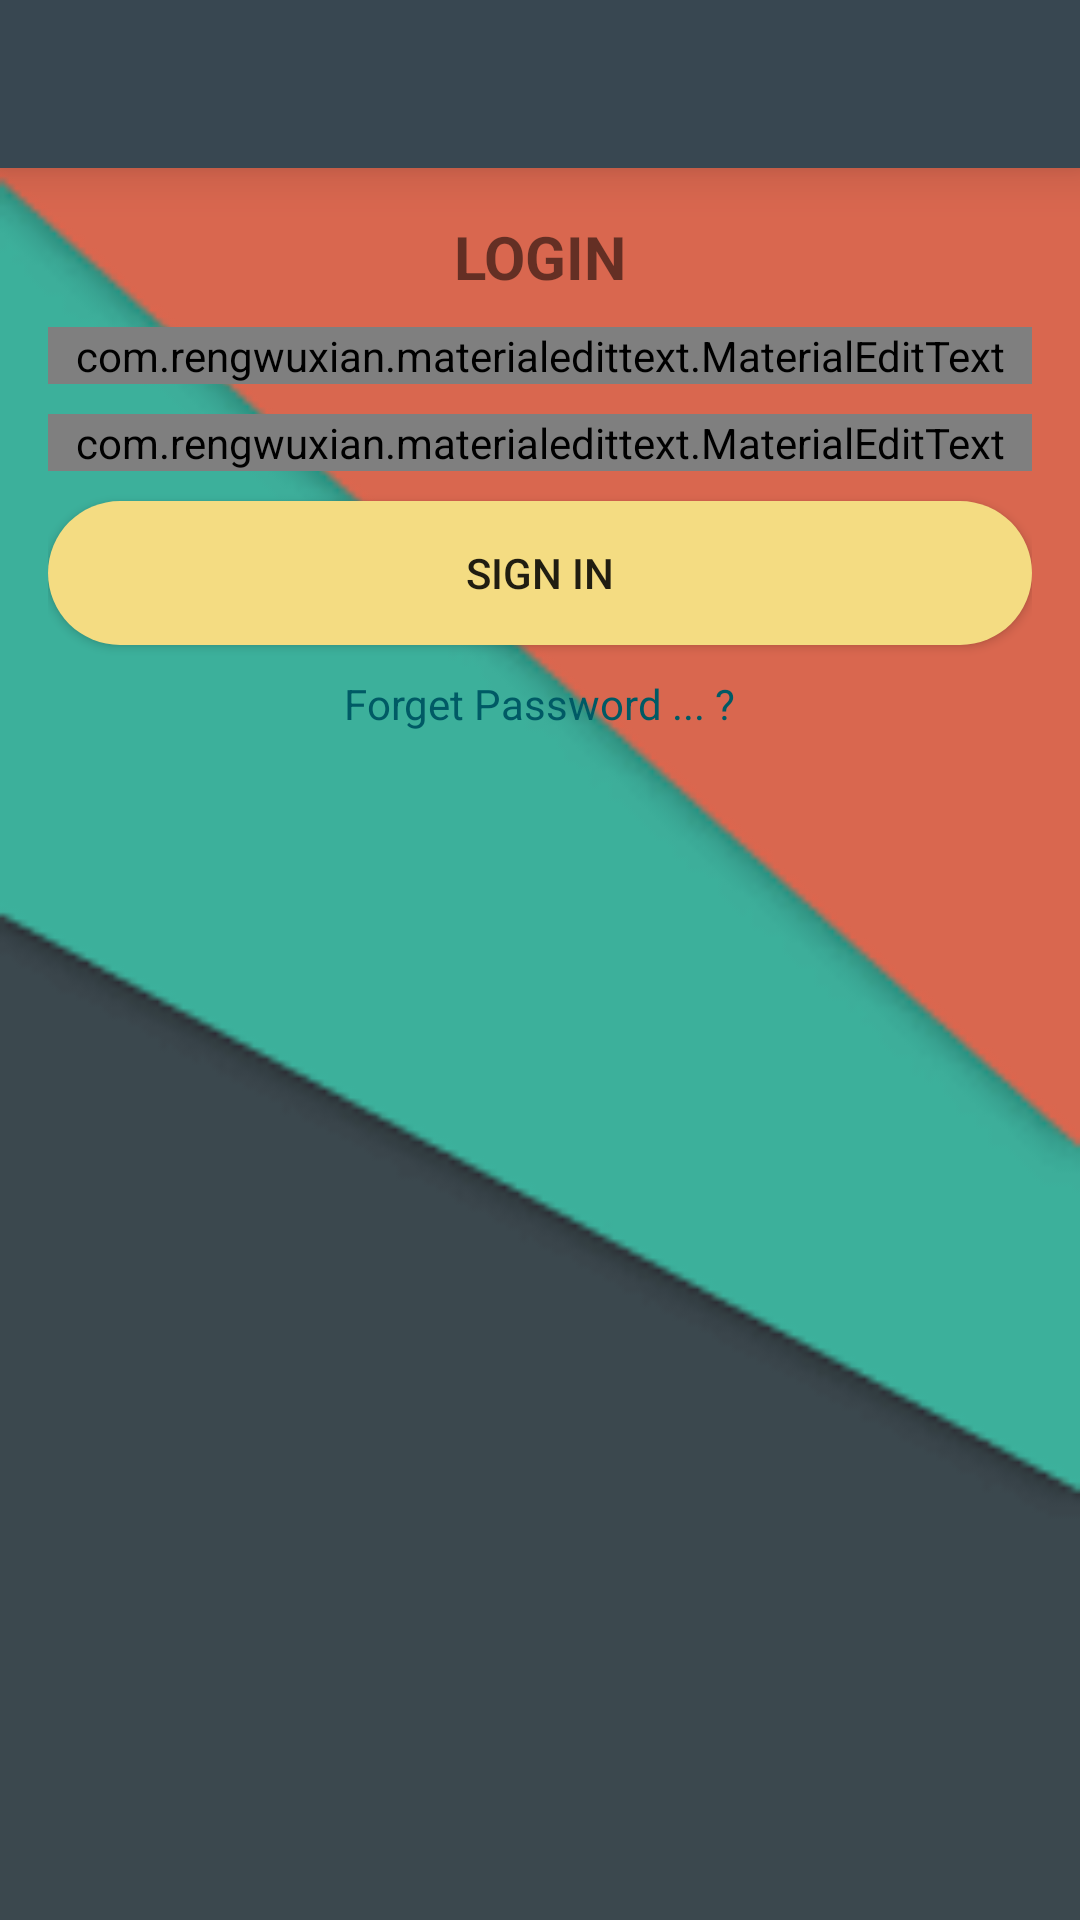

Layout XML and referenced resources for this Android screen:
<!-- AndroidManifest.xml: application theme AppTheme -->
<!-- res/layout/activity_login.xml -->
<?xml version="1.0" encoding="utf-8"?>
<RelativeLayout xmlns:android="http://schemas.android.com/apk/res/android"
    xmlns:app="http://schemas.android.com/apk/res-auto"
    xmlns:tools="http://schemas.android.com/tools"
    android:layout_width="match_parent"
    android:layout_height="match_parent"
    tools:context=".LoginActivity"
    android:background="@drawable/chill2">

    <include
        android:id="@+id/toolbar"
        layout="@layout/bar_layout" />


    <LinearLayout
        android:layout_width="match_parent"
        android:layout_height="wrap_content"
        android:layout_below="@id/toolbar"
        android:gravity="center_horizontal"
        android:orientation="vertical"
        android:padding="16dp">

        <TextView
            android:layout_width="match_parent"
            android:layout_height="wrap_content"
            android:gravity="center"
            android:text="LOGIN"
            android:textSize="20dp"
            android:textStyle="bold" />



        <com.rengwuxian.materialedittext.MaterialEditText
            android:id="@+id/Email"
            android:layout_width="match_parent"
            android:layout_height="wrap_content"
            android:layout_marginTop="10dp"
            android:hint="Email"
            android:inputType="textEmailAddress"
            android:drawableLeft="@drawable/email_image"
            android:textStyle="italic"
           





            app:met_floatingLabel="normal"
           />

        <com.rengwuxian.materialedittext.MaterialEditText
            android:id="@+id/Password"
            android:layout_width="match_parent"
            android:layout_height="wrap_content"
            android:layout_marginTop="10dp"
            android:hint="Password"
            android:inputType="textPassword"
            app:met_floatingLabel="normal"
            android:textStyle="italic"
            android:textColor="@android:color/holo_blue_bright"

            android:drawableLeft="@drawable/password_image"/>

        <Button
            android:id="@+id/btn_Login"
            android:layout_width="match_parent"
            android:layout_height="wrap_content"
            android:layout_marginTop="10dp"
            android:background="@drawable/rounded_corners"
            android:text="Sign in"
          />
        <TextView
            android:layout_width="wrap_content"
            android:layout_height="wrap_content"
            android:text="Forget Password ... ?"
            android:layout_marginTop="10dp"
            android:textColor="#005A65"
            android:id="@+id/forgot_password"
            />


    </LinearLayout>

</RelativeLayout>
<!-- res/layout/bar_layout.xml (included above) -->
<?xml version="1.0" encoding="utf-8"?>
<androidx.appcompat.widget.Toolbar xmlns:android="http://schemas.android.com/apk/res/android"
    android:layout_width="match_parent"
    android:layout_height="wrap_content"
    xmlns:app="http://schemas.android.com/apk/res-auto"
    android:id="@+id/toolbar"
    android:background="#384751"
    android:theme="@style/ThemeOverlay.AppCompat.Dark.ActionBar"
    app:popupTheme="@style/MenuStyle"
    android:elevation="10dp">


</androidx.appcompat.widget.Toolbar>
<!-- resources referenced by this layout -->
<resources>
  <!-- drawable chill2: png bitmap (drawable-mdpi, 2414 bytes) -->
  <!-- drawable email_image (drawable-anydpi) -->
  <vector xmlns:android="http://schemas.android.com/apk/res/android"
      android:width="24dp"
      android:height="24dp"
      android:viewportWidth="24"
      android:viewportHeight="24"
      android:tint="#2F2F2E"
      android:alpha="0.8">
    <group android:scaleX="0.90909094"
        android:scaleY="0.90909094"
        android:translateX="1.0909091"
        android:translateY="1.0909091">
      <path
          android:fillColor="@android:color/white"
          android:pathData="M20,4L4,4c-1.1,0 -1.99,0.9 -1.99,2L2,18c0,1.1 0.9,2 2,2h16c1.1,0 2,-0.9 2,-2L22,6c0,-1.1 -0.9,-2 -2,-2zM20,8l-8,5 -8,-5L4,6l8,5 8,-5v2z"/>
    </group>
  </vector>
  <!-- drawable password_image (drawable-anydpi) -->
  <vector xmlns:android="http://schemas.android.com/apk/res/android"
      android:width="24dp"
      android:height="24dp"
      android:viewportWidth="24"
      android:viewportHeight="24"
      android:tint="#2F2F2E"
      android:alpha="0.8">
    <group android:scaleX="0.90909094"
        android:scaleY="0.90909094"
        android:translateX="1.0909091"
        android:translateY="1.0909091">
      <path
          android:fillColor="@android:color/white"
          android:pathData="M18,8h-1L17,6c0,-2.76 -2.24,-5 -5,-5S7,3.24 7,6v2L6,8c-1.1,0 -2,0.9 -2,2v10c0,1.1 0.9,2 2,2h12c1.1,0 2,-0.9 2,-2L20,10c0,-1.1 -0.9,-2 -2,-2zM12,17c-1.1,0 -2,-0.9 -2,-2s0.9,-2 2,-2 2,0.9 2,2 -0.9,2 -2,2zM15.1,8L8.9,8L8.9,6c0,-1.71 1.39,-3.1 3.1,-3.1 1.71,0 3.1,1.39 3.1,3.1v2z"/>
    </group>
  </vector>
  <!-- drawable rounded_corners (drawable) -->
  <?xml version="1.0" encoding="utf-8"?>
  <shape xmlns:android="http://schemas.android.com/apk/res/android">
      <corners android:radius="24dp" />
      <solid android:color="#F4DC82" />
  </shape>
  <style name="MenuStyle" parent="Theme.AppCompat.Light">
          <item name="android:background">@android:color/white</item>
  
      </style>
  <style name="AppTheme" parent="Theme.AppCompat.Light.NoActionBar">
          
          <item name="colorPrimary">@color/colorPrimary</item>
          <item name="colorPrimaryDark">@color/colorPrimaryDark</item>
          <item name="colorAccent">@color/colorAccent</item>
      </style>
  <color name="colorPrimary">#4E53BC</color>
  <color name="colorPrimaryDark">#4E53BC</color>
  <color name="colorAccent">#E30EA6</color>
</resources>
